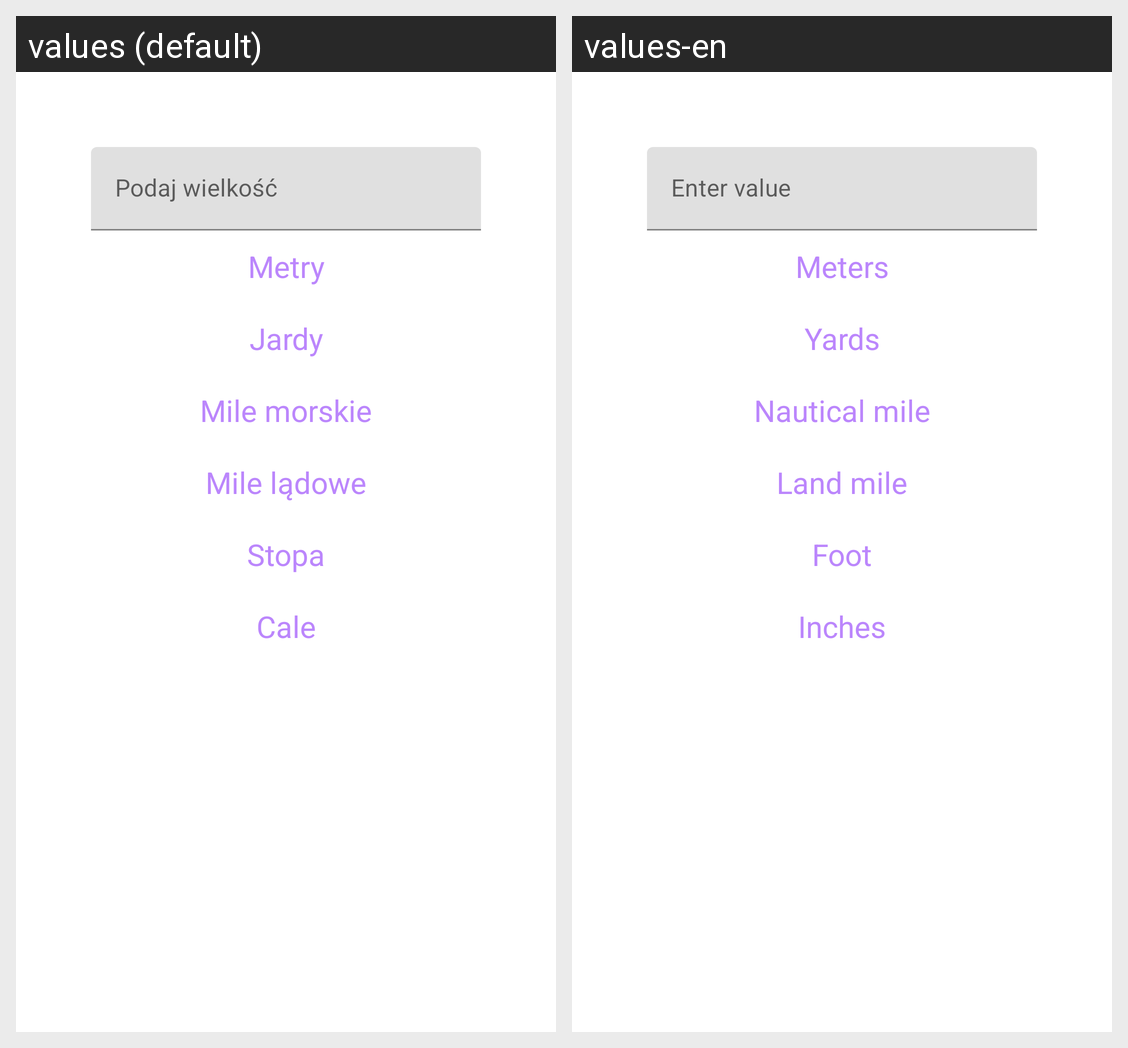

This grid shows one Android layout under two languages. Give, for every string resource on the screen, its name, the default text and each shown locale's text.
Android screen res/layout/fragment_distance.xml rendered under 2 locales, left to right: values (default), values-en. Device: Nexus 5 (rendered at 1080×1920; each locale shown at half size, 540×960, under a caption strip naming it); theme Theme.PrzeliczaczJednostek.
Strings drawn on this screen, with the default value and each locale's value (text and hints the layout hard-codes, and strings that could not be matched under every locale, appear in the picture but are not listed):

value
  values: Podaj wielkość
  values-en: Enter value

btnMeter
  values: Metry
  values-en: Meters

btnYard
  values: Jardy
  values-en: Yards

mileM
  values: Mile morskie
  values-en: Nautical mile

mileL
  values: Mile lądowe
  values-en: Land mile

foot
  values: Stopa
  values-en: Foot

inch
  values: Cale
  values-en: Inches
